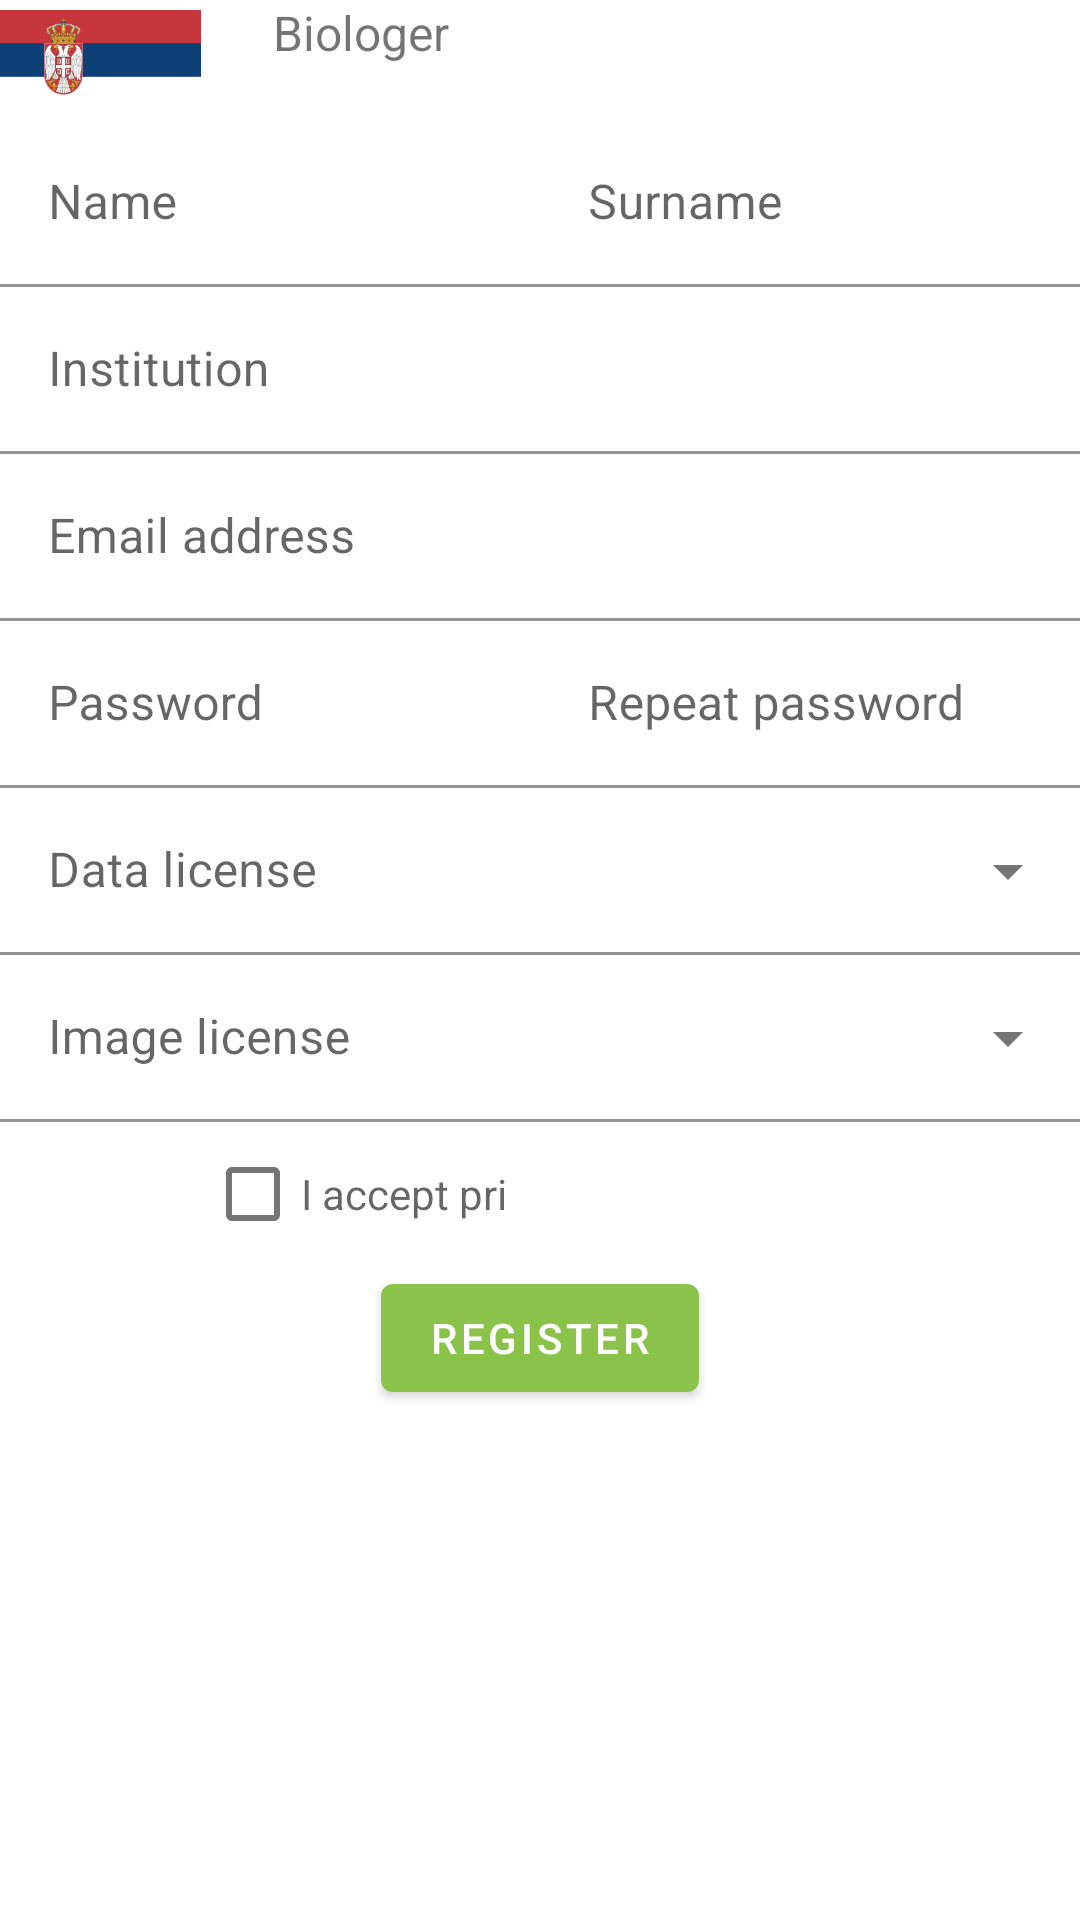

The Android layout XML behind this screen, and the referenced resources:
<!-- AndroidManifest.xml: application theme Theme.Biologer.Main -->
<!-- res/layout/fragment_register.xml -->
<androidx.appcompat.widget.LinearLayoutCompat
    xmlns:android="http://schemas.android.com/apk/res/android"
    android:layout_width="match_parent"
    xmlns:app="http://schemas.android.com/apk/res-auto"
    android:orientation="vertical"
    android:layout_gravity="top"
    android:gravity="top"
    android:layout_height="match_parent">

    <androidx.appcompat.widget.LinearLayoutCompat
        android:layout_width="match_parent"
        android:layout_height="wrap_content"
        android:layout_marginTop="@dimen/appIntroDefaultPaddingTop"
        android:layout_marginStart="@dimen/appIntroDefaultPaddingLeft"
        android:layout_marginEnd="@dimen/appIntroDefaultPaddingRight"
        android:orientation="horizontal">
        <ImageView
            android:layout_width="0dp"
            android:layout_weight="1"
            android:layout_height="40dp"
            android:layout_marginEnd="24dp"
            android:layout_gravity="center_vertical"
            android:id="@+id/flag"
            android:src="@drawable/flag_serbia">
        </ImageView>

        <TextView
            android:layout_width="0dp"
            android:layout_weight="4"
            android:layout_height="wrap_content"
            android:id="@+id/register_message"
            android:textSize="16sp"
            android:text="@string/Biologer"/>
    </androidx.appcompat.widget.LinearLayoutCompat>

    <androidx.appcompat.widget.LinearLayoutCompat
        android:orientation="horizontal"
        android:layout_width="match_parent"
        android:layout_height="wrap_content">

        <com.google.android.material.textfield.TextInputLayout
            android:id="@+id/editTextLayout_name"
            android:layout_width="0dp"
            android:layout_weight="1"
            android:layout_height="wrap_content"
            app:boxBackgroundColor="@android:color/transparent">
            <com.google.android.material.textfield.TextInputEditText
                android:id="@+id/editText_name"
                android:layout_width="match_parent"
                android:layout_height="match_parent"
                android:layout_marginStart="@dimen/appIntroDefaultPaddingLeft"
                android:layout_marginEnd="@dimen/appIntroDefaultPaddingRight"
                android:hint="@string/name"/>
        </com.google.android.material.textfield.TextInputLayout>

        <com.google.android.material.textfield.TextInputLayout
            android:id="@+id/editTextLayout_surname"
            android:layout_width="0dp"
            android:layout_weight="1"
            android:layout_height="wrap_content"
            app:boxBackgroundColor="@android:color/transparent">
            <com.google.android.material.textfield.TextInputEditText
                android:id="@+id/editText_surname"
                android:layout_width="match_parent"
                android:layout_height="match_parent"
                android:layout_marginStart="@dimen/appIntroDefaultPaddingLeft"
                android:layout_marginEnd="@dimen/appIntroDefaultPaddingRight"
                android:hint="@string/surname"/>
        </com.google.android.material.textfield.TextInputLayout>

    </androidx.appcompat.widget.LinearLayoutCompat>

    <com.google.android.material.textfield.TextInputLayout
        android:layout_width="match_parent"
        android:layout_height="wrap_content"
        app:boxBackgroundColor="@android:color/transparent">
        <com.google.android.material.textfield.TextInputEditText
            android:id="@+id/editText_institution"
            android:layout_width="match_parent"
            android:layout_height="wrap_content"
            android:layout_marginStart="@dimen/appIntroDefaultPaddingLeft"
            android:layout_marginEnd="@dimen/appIntroDefaultPaddingRight"
            android:maxLength="100"
            android:hint="@string/institution"/>
    </com.google.android.material.textfield.TextInputLayout>

    <com.google.android.material.textfield.TextInputLayout
        android:id="@+id/editTextLayout_email"
        android:layout_width="match_parent"
        android:layout_height="wrap_content"
        app:boxBackgroundColor="@android:color/transparent">
        <com.google.android.material.textfield.TextInputEditText
            android:id="@+id/editText_email"
            android:layout_width="match_parent"
            android:layout_height="wrap_content"
            android:layout_marginStart="@dimen/appIntroDefaultPaddingLeft"
            android:layout_marginEnd="@dimen/appIntroDefaultPaddingRight"
            android:maxLength="100"
            android:hint="@string/email"/>
    </com.google.android.material.textfield.TextInputLayout>

    <androidx.appcompat.widget.LinearLayoutCompat
        android:orientation="horizontal"
        android:layout_width="match_parent"
        android:layout_height="wrap_content">

    <com.google.android.material.textfield.TextInputLayout
        android:id="@+id/editTextLayout_password"
        android:layout_width="0dp"
        android:layout_weight="1"
        android:layout_height="wrap_content"
        app:boxBackgroundColor="@android:color/transparent">
        <com.google.android.material.textfield.TextInputEditText
            android:id="@+id/editText_password"
            android:inputType="textPassword"
            android:layout_width="match_parent"
            android:layout_height="wrap_content"
            android:layout_marginStart="@dimen/appIntroDefaultPaddingLeft"
            android:layout_marginEnd="@dimen/appIntroDefaultPaddingRight"
            android:maxLength="100"
            android:hint="@string/password"/>
    </com.google.android.material.textfield.TextInputLayout>

    <com.google.android.material.textfield.TextInputLayout
        android:id="@+id/editTextLayout_password2"
        android:layout_width="0dp"
        android:layout_weight="1"
        android:layout_height="wrap_content"
        app:boxBackgroundColor="@android:color/transparent">
        <com.google.android.material.textfield.TextInputEditText
            android:id="@+id/editText_password2"
            android:inputType="textPassword"
            android:layout_width="match_parent"
            android:layout_height="wrap_content"
            android:layout_marginStart="@dimen/appIntroDefaultPaddingLeft"
            android:layout_marginEnd="@dimen/appIntroDefaultPaddingRight"
            android:maxLength="100"
            android:hint="@string/password2"/>
    </com.google.android.material.textfield.TextInputLayout>

    </androidx.appcompat.widget.LinearLayoutCompat>

    <com.google.android.material.textfield.TextInputLayout
        android:id="@+id/textInput_dataLicense"
        style="@style/Widget.MaterialComponents.TextInputLayout.FilledBox.ExposedDropdownMenu"
        android:layout_marginStart="@dimen/appIntroDefaultPaddingLeft"
        android:layout_marginEnd="@dimen/appIntroDefaultPaddingRight"
        android:hint="@string/data_license"
        android:layout_width="match_parent"
        android:layout_height="wrap_content"
        app:boxBackgroundColor="@android:color/transparent">
        <com.google.android.material.textfield.MaterialAutoCompleteTextView
            android:id="@+id/autoCompleteDataLicense"
            android:layout_width="match_parent"
            android:layout_height="wrap_content"
            android:inputType="none"/>
    </com.google.android.material.textfield.TextInputLayout>

    <com.google.android.material.textfield.TextInputLayout
        android:id="@+id/textInput_imageLicense"
        style="@style/Widget.MaterialComponents.TextInputLayout.FilledBox.ExposedDropdownMenu"
        android:layout_marginStart="@dimen/appIntroDefaultPaddingLeft"
        android:layout_marginEnd="@dimen/appIntroDefaultPaddingRight"
        android:hint="@string/image_license"
        android:layout_width="match_parent"
        android:layout_height="wrap_content"
        app:boxBackgroundColor="@android:color/transparent">
        <com.google.android.material.textfield.MaterialAutoCompleteTextView
            android:id="@+id/autoCompleteImageLicense"
            android:layout_width="match_parent"
            android:layout_height="wrap_content"
            android:inputType="none"/>
    </com.google.android.material.textfield.TextInputLayout>

    <com.google.android.material.checkbox.MaterialCheckBox
        android:id="@+id/checkBox_privacy"
        android:layout_width="wrap_content"
        android:layout_height="wrap_content"
        android:layout_marginStart="@dimen/appIntroDefaultPaddingLeft"
        android:layout_marginEnd="@dimen/appIntroDefaultPaddingRight"
        android:hint="@string/i_accept_privacy_policy">
    </com.google.android.material.checkbox.MaterialCheckBox>

    <com.google.android.material.button.MaterialButton
        android:layout_width="wrap_content"
        android:layout_height="wrap_content"
        android:id="@+id/buttonRegister"
        android:layout_gravity="center_horizontal"
        android:text="@string/register_btn"
        android:layout_marginStart="@dimen/appIntroDefaultPaddingLeft"
        android:layout_marginEnd="@dimen/appIntroDefaultPaddingRight">
    </com.google.android.material.button.MaterialButton>

</androidx.appcompat.widget.LinearLayoutCompat>
<!-- resources referenced by this layout -->
<resources>
  <!-- drawable flag_serbia: png bitmap (drawable-hdpi, 4235 bytes) -->
  <string name="Biologer">Biologer</string>
  <string name="data_license">Data license</string>
  <string name="email">Email address</string>
  <string name="i_accept_privacy_policy">I accept privacy policy</string>
  <string name="image_license">Image license</string>
  <string name="institution">Institution</string>
  <string name="name">Name</string>
  <string name="password">Password</string>
  <string name="password2">Repeat password</string>
  <string name="register_btn">Register</string>
  <string name="surname">Surname</string>
  <style name="Theme.Biologer.Main" parent="Theme.MaterialComponents.DayNight.NoActionBar">
          
          <item name="colorPrimary">@color/colorPrimary</item>
          <item name="colorPrimaryDark">@color/colorPrimaryDark</item>
          <item name="colorSecondary">@color/colorPrimary</item>
          <item name="iconColor">@color/icon_color</item>
          <item name="windowActionModeOverlay">true</item>
          <item name="actionModeStyle">@style/Widget.Biologer.ActionMode</item>
          <item name="actionModeBackground">@color/colorPrimary</item>
          <item name="actionMenuTextColor">@color/white</item>
      </style>
  <color name="colorPrimary">#8bc34a</color>
  <color name="colorPrimaryDark">#689f38</color>
  <color name="icon_color">#424242</color>
  <style name="Widget.Biologer.ActionMode" parent="Widget.AppCompat.ActionMode">
          <item name="background">?attr/colorPrimary</item>
          <item name="titleTextStyle">@style/Biologer.ActionMode.Title</item>
      </style>
  <color name="white">#ffffff</color>
  <style name="Biologer.ActionMode.Title" parent="TextAppearance.AppCompat.Widget.ActionMode.Title">
          <item name="titleTextAppearance">@style/Theme.Biologer.Toolbar.TitleText</item>
          <item name="android:textColor">@color/white</item>
      </style>
  <style name="Theme.Biologer.Toolbar.TitleText" parent="TextAppearance.AppCompat.Widget.ActionBar.Title">
          <item name="android:textColor">@color/white</item>
      </style>
</resources>
